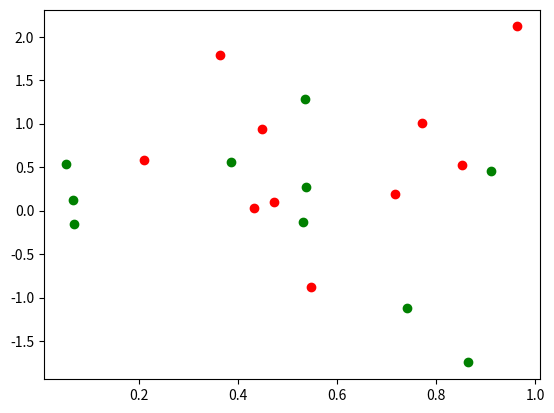

Reproduce this figure in Python.
import numpy as np
import matplotlib.pyplot as plt

def sig (lgts):
    return 1 / (1 + np.exp (-lgts))

x1 = np.random.rand (10,1)
y1 = np.square (x1) - np.random.randn (10,1)

x2 = np.random.rand (10,1)
y2 = - np.square (x2) + np.random.randn (10,1)

plt.scatter (x1, y1, c='red')
plt.scatter (x2, y2, c='green')

# test_x = np.array([[0], [2]])
# test_x_b = np.c_[np.ones((2,1)),test_x]
# test_y = np.dot (test_x_b, a)

# plt.plot(test_x, test_y, 'r-')
plt.show()
